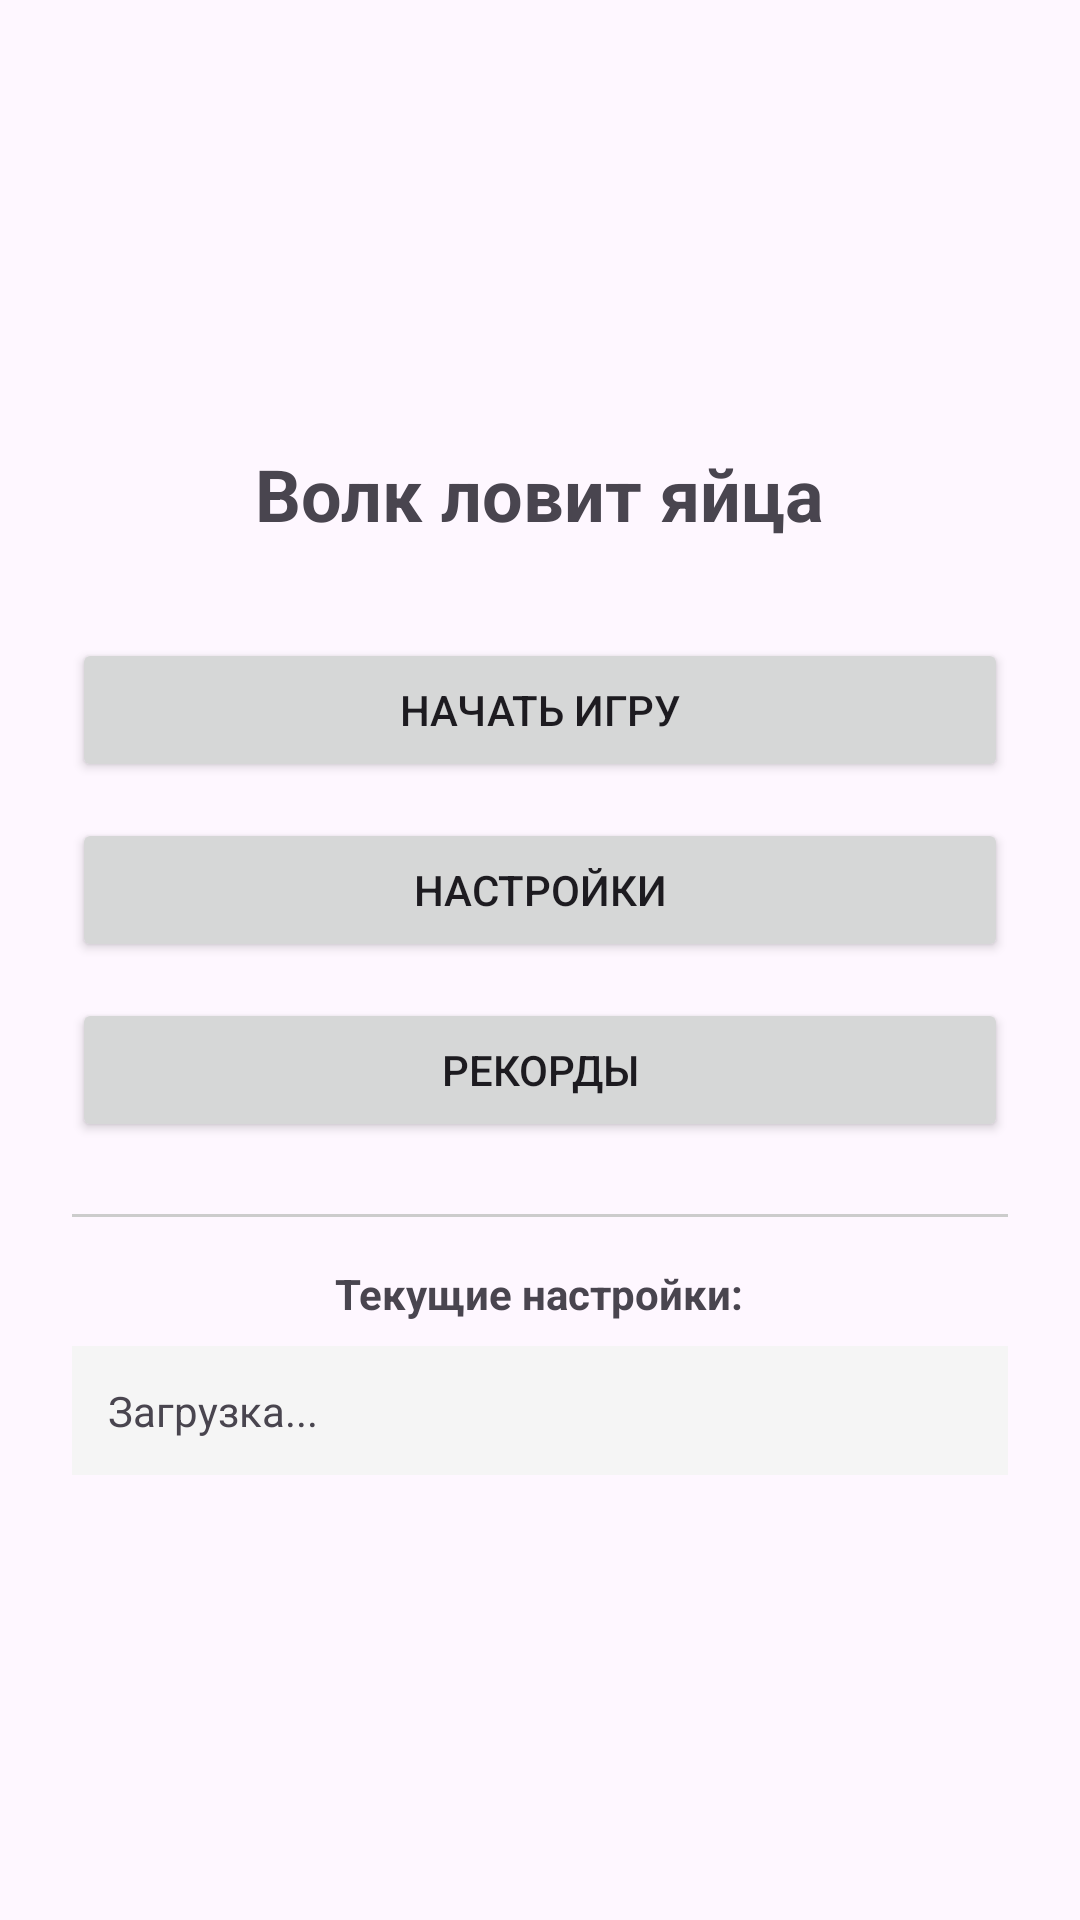

Produce the Android XML layout that renders to this screen, including the resource entries it uses.
<!-- AndroidManifest.xml: application theme Theme.MultiWindowApp -->
<!-- res/layout/activity_main.xml -->
<?xml version="1.0" encoding="utf-8"?>
<LinearLayout xmlns:android="http://schemas.android.com/apk/res/android"
    android:layout_width="match_parent"
    android:layout_height="match_parent"
    android:orientation="vertical"
    android:gravity="center"
    android:padding="24dp">

    <TextView
        android:layout_width="wrap_content"
        android:layout_height="wrap_content"
        android:text="Волк ловит яйца"
        android:textSize="24sp"
        android:textStyle="bold"
        android:layout_marginBottom="32dp"/>

    <Button
        android:id="@+id/btnGame"
        android:layout_width="match_parent"
        android:layout_height="wrap_content"
        android:text="Начать игру"
        android:layout_marginBottom="12dp"/>

    <Button
        android:id="@+id/btnSettings"
        android:layout_width="match_parent"
        android:layout_height="wrap_content"
        android:text="Настройки"
        android:layout_marginBottom="12dp"/>

    <Button
        android:id="@+id/btnRecords"
        android:layout_width="match_parent"
        android:layout_height="wrap_content"
        android:text="Рекорды"
        android:layout_marginBottom="24dp"/>

    <View
        android:layout_width="match_parent"
        android:layout_height="1dp"
        android:background="#CCCCCC"
        android:layout_marginBottom="16dp"/>

    <TextView
        android:layout_width="wrap_content"
        android:layout_height="wrap_content"
        android:text="Текущие настройки:"
        android:textStyle="bold"
        android:layout_marginBottom="8dp"/>

    <TextView
        android:id="@+id/tvSettingsSummary"
        android:layout_width="match_parent"
        android:layout_height="wrap_content"
        android:text="Загрузка..."
        android:background="#F5F5F5"
        android:padding="12dp"/>
</LinearLayout>
<!-- resources referenced by this layout -->
<resources>
  <style name="Theme.MultiWindowApp" parent="Base.Theme.MultiWindowApp" />
  <style name="Base.Theme.MultiWindowApp" parent="Theme.Material3.DayNight.NoActionBar">
          
          
      </style>
</resources>
